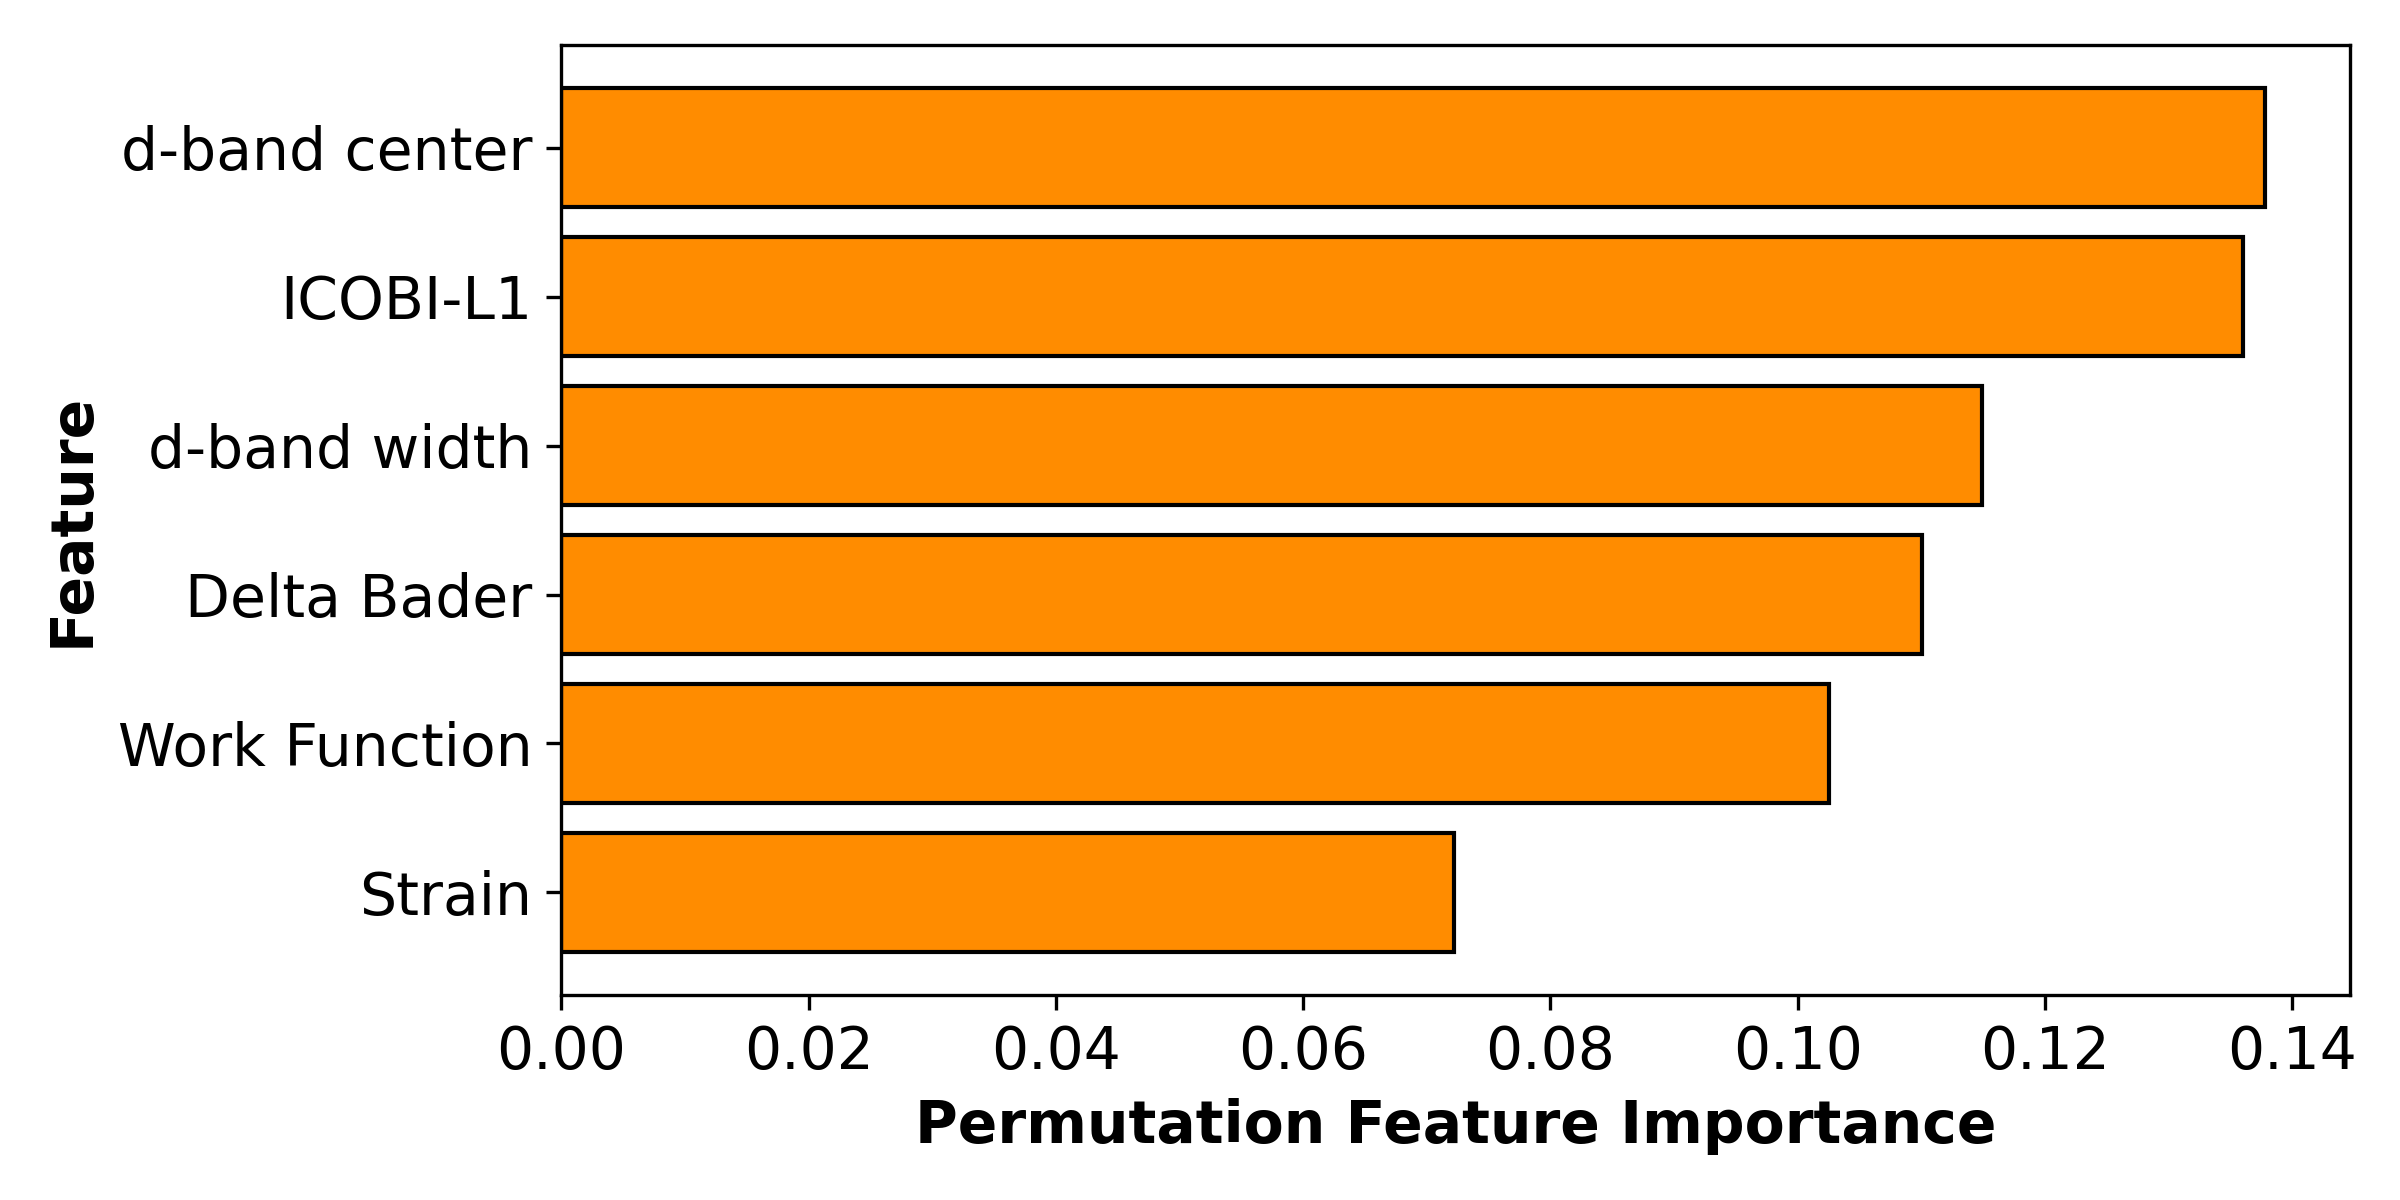

Source data for this figure (header and first rows):
Feature, PermutationFeatureImportance
d-band center, 0.1378
ICOBI-L1, 0.136
d-band width, 0.1149
Delta Bader, 0.1101
Work Function, 0.1025
Strain, 0.07219
